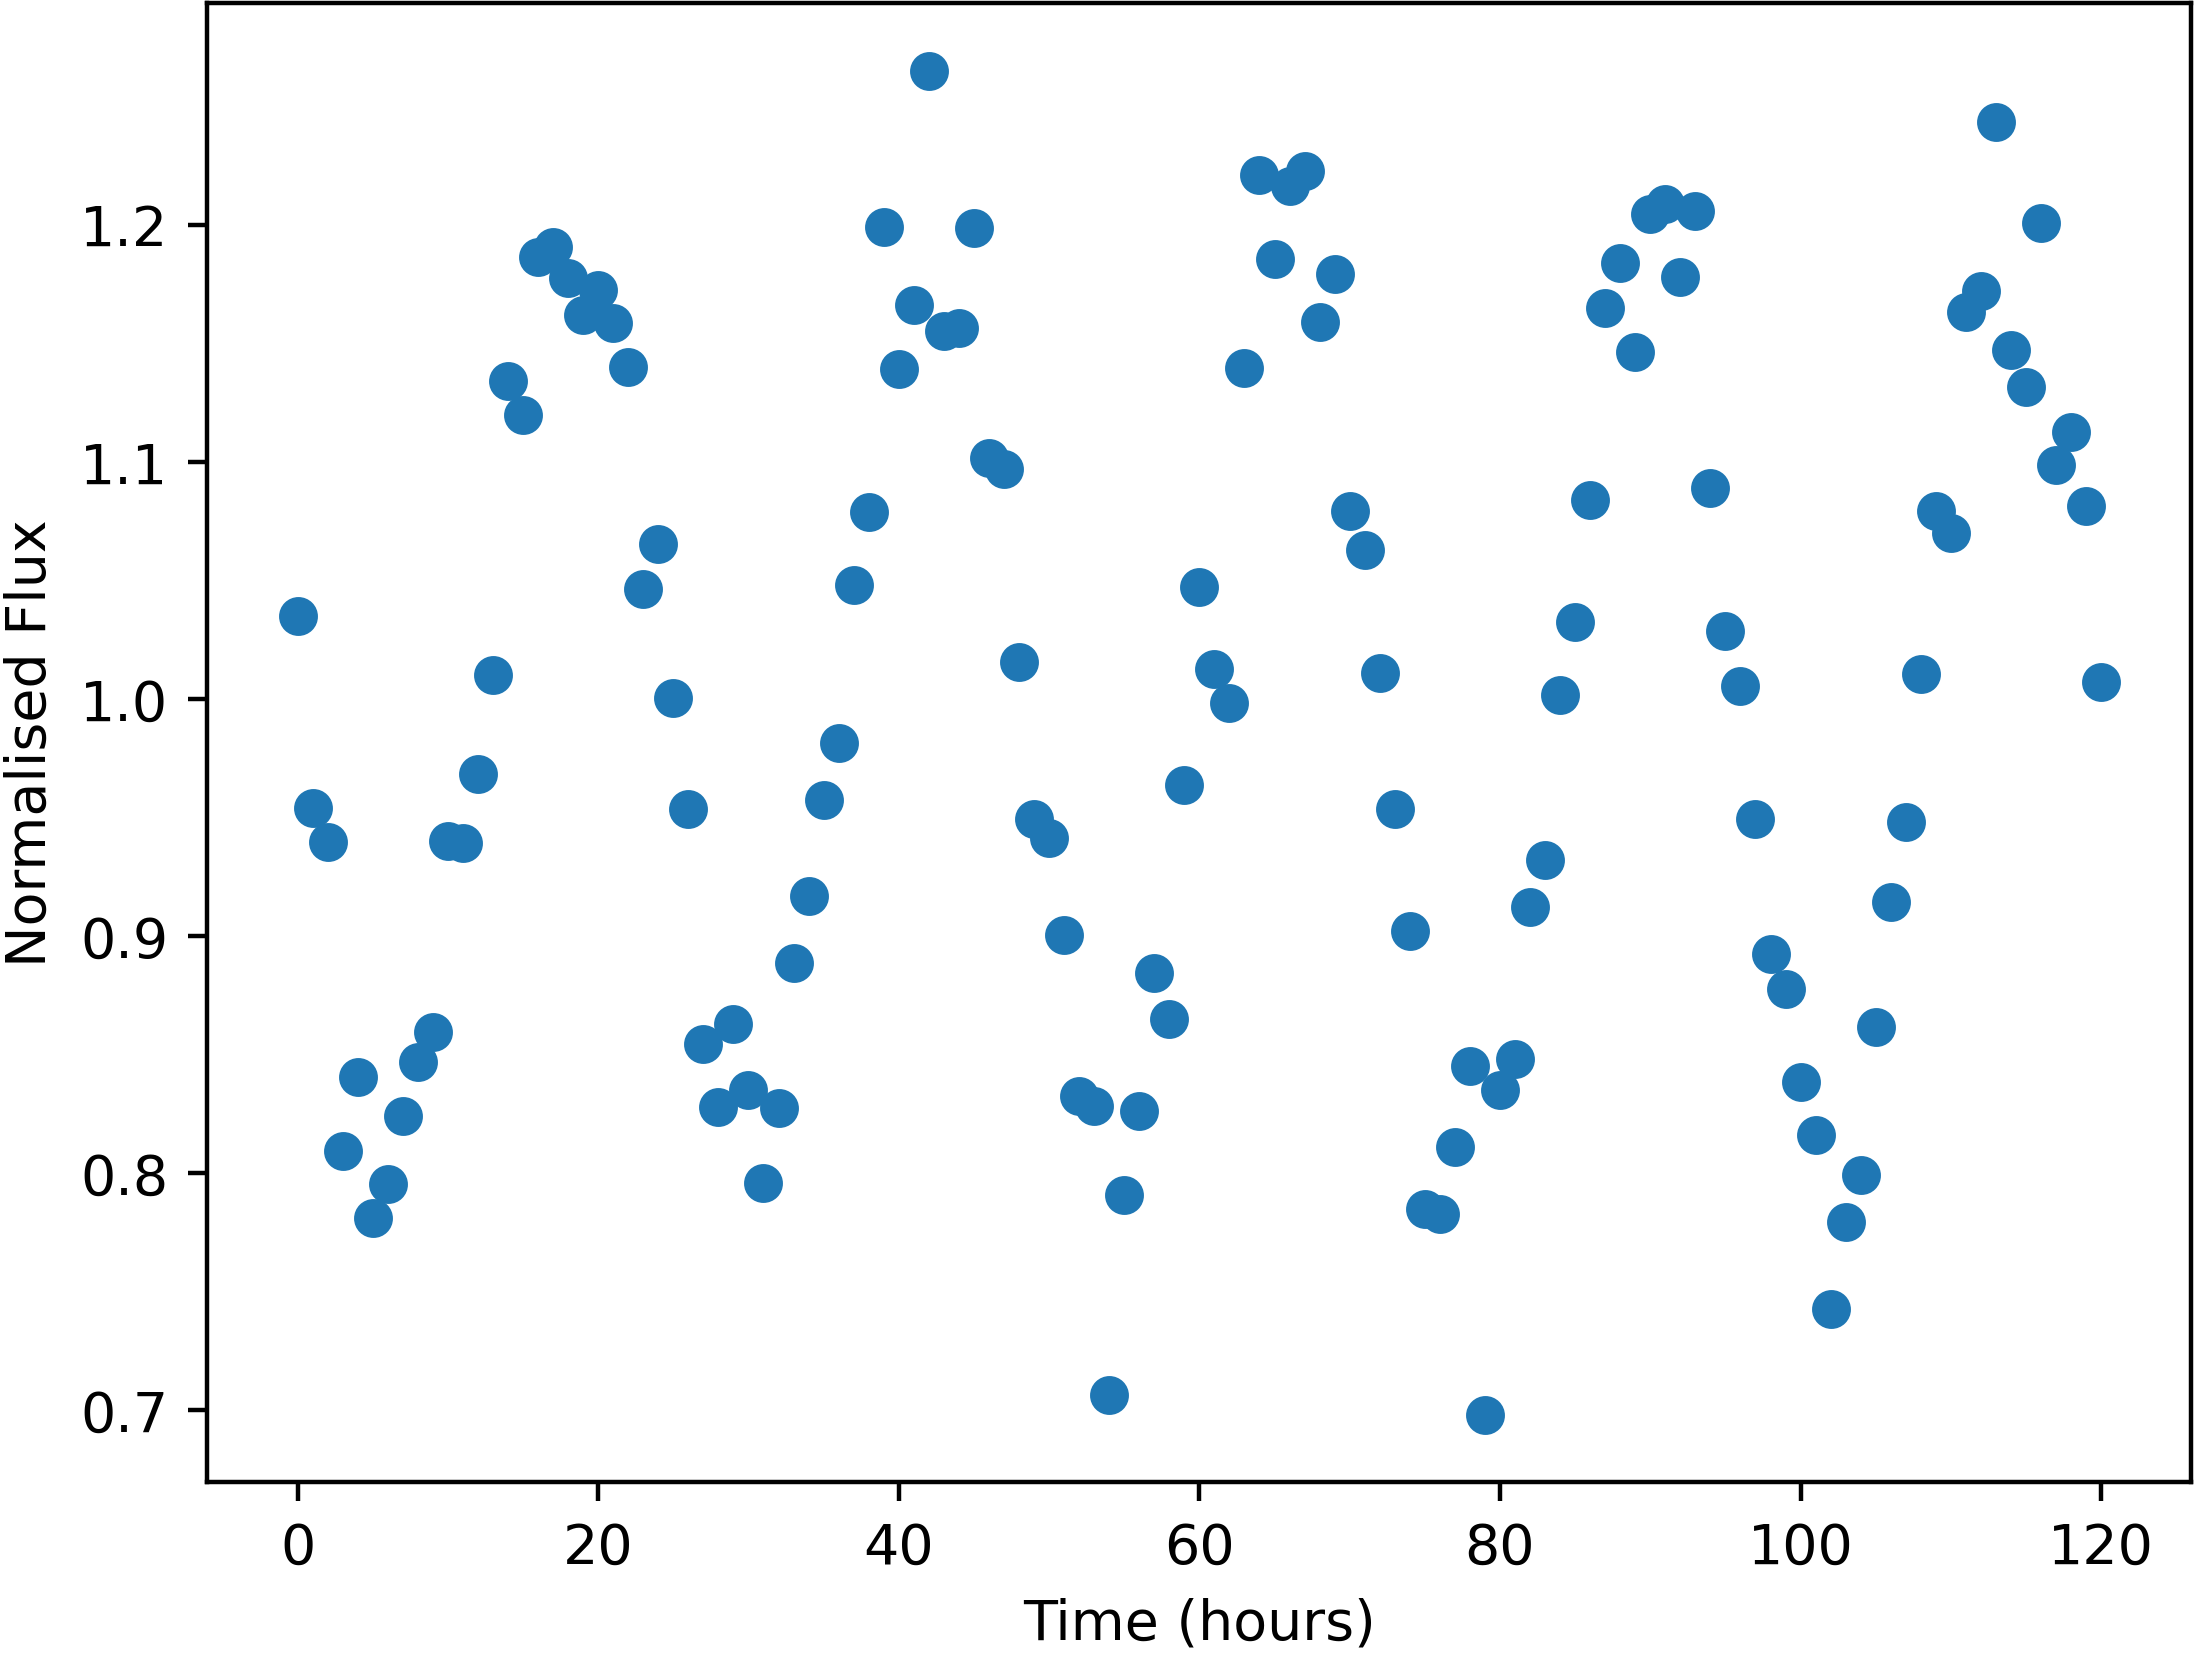

Values plotted in this chart, from the file beside it:
Time, NormalisedFlux
0.0, 1.035
1.0, 0.9541
2.0, 0.9397
3.0, 0.8092
4.0, 0.8405
5.0, 0.7811
6.0, 0.7952
7.0, 0.8242
8.0, 0.8467
9.0, 0.8594
10.0, 0.9399
11.0, 0.9392
12.0, 0.9683
13.0, 1.01
14.0, 1.134
15.0, 1.12
16.0, 1.186
17.0, 1.191
18.0, 1.177
19.0, 1.162
20.0, 1.172
21.0, 1.159
22.0, 1.14
23.0, 1.046
24.0, 1.065
25.0, 1
26.0, 0.9537
27.0, 0.8544
28.0, 0.8278
29.0, 0.8627
30.0, 0.8348
31.0, 0.7956
32.0, 0.8272
33.0, 0.8887
34.0, 0.9169
35.0, 0.9572
36.0, 0.9813
37.0, 1.048
38.0, 1.079
39.0, 1.199
40.0, 1.139
41.0, 1.166
42.0, 1.265
43.0, 1.155
44.0, 1.156
45.0, 1.199
46.0, 1.102
47.0, 1.097
48.0, 1.016
49.0, 0.9494
50.0, 0.9412
51.0, 0.9002
52.0, 0.8326
53.0, 0.8284
54.0, 0.7063
55.0, 0.7906
56.0, 0.826
57.0, 0.8842
58.0, 0.8648
59.0, 0.9636
... 61 more rows
